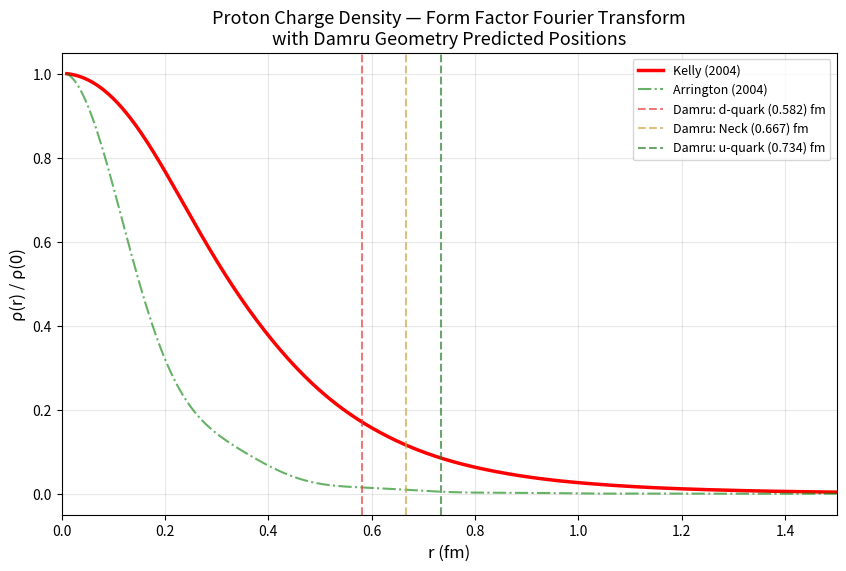

This figure's Python source:
"""
Proton Charge Density Check — Singh 2026d Verification
======================================================
Fourier-transforms proton electromagnetic form factor G_E(Q²)
to obtain charge density ρ(r) in position space.

Checks whether Damru Geometry predicted positions (0.582, 0.667, 0.734 fm)
show any structure in the charge density.

Result: Charge density is smooth and featureless at predicted positions.
This is a scope boundary — geometry describes forces (pressure), not
the quantum charge cloud.

Author: Mandeep Singh (singhmandy25@gmail.com)
Paper:  Singh 2026d — Damru Geometry
"""

import numpy as np
from scipy.integrate import quad
import matplotlib
matplotlib.use('Agg')
import matplotlib.pyplot as plt

# Physical constants
HBARC = 0.197327   # GeV·fm
M_PROTON = 0.938272 # GeV
R_PROTON = 0.84     # fm (PDG charge radius)

# Damru predictions
R_DOWN  = 0.582  # fm (f = 1/3)
R_NECK  = 0.667  # fm (f = 1/2)
R_UP    = 0.734  # fm (f = 2/3)


def GE_kelly(Q2):
    """Kelly (2004) proton electric form factor parametrization.
    Ref: J.J. Kelly, Phys. Rev. C 70, 068202 (2004)
    """
    tau = Q2 / (4 * M_PROTON**2)
    return (1 - 0.24 * tau) / (1 + 10.98*tau + 12.82*tau**2 + 21.97*tau**3)


def GE_arrington(Q2):
    """Arrington (2004) proton electric form factor.
    Ref: J. Arrington, Phys. Rev. C 69, 022201 (2004)
    """
    tau = Q2 / (4 * M_PROTON**2)
    a = [1.0, 3.226, 1.508, -0.3773, 0.611, -0.1853, 1.596e-2]
    poly = sum(a[i] * tau**i for i in range(len(a)))
    return 1.0 / poly


def charge_density(r_fm, GE_func, qmax=30.0):
    """Breit-frame charge density via Fourier transform.
    
    ρ(r) = 1/(2π²) ∫₀^∞ q² G_E(q²) sin(qr)/(qr) dq
    
    Note: Breit frame density differs from rest-frame density
    for relativistic systems (Miller 2007, PRL 99, 112001).
    """
    if r_fm < 1e-10:
        def integrand(q):
            return q**2 * GE_func((q * HBARC)**2)
        result, _ = quad(integrand, 0, qmax, limit=200)
    else:
        def integrand(q):
            return q**2 * GE_func((q * HBARC)**2) * np.sin(q * r_fm) / (q * r_fm)
        result, _ = quad(integrand, 0, qmax, limit=200)
    return result / (2 * np.pi**2)


def main():
    print("Computing charge densities...")
    r = np.linspace(0.01, 1.5, 500)
    
    rho_kelly = np.array([charge_density(ri, GE_kelly) for ri in r])
    rho_arrington = np.array([charge_density(ri, GE_arrington) for ri in r])
    
    # Normalize
    rho_kelly_n = rho_kelly / rho_kelly[0]
    rho_arrington_n = rho_arrington / rho_arrington[0]
    
    # Second derivative (inflection structure)
    dr = r[1] - r[0]
    d2rho = np.gradient(np.gradient(rho_kelly_n, dr), dr)
    inflections = np.where(np.diff(np.sign(d2rho)))[0]
    
    # Print results at predicted positions
    print("\nCharge density at Damru positions (Kelly):")
    for name, ri in [("d-quark (0.582)", R_DOWN), ("Neck (0.667)", R_NECK), ("u-quark (0.734)", R_UP)]:
        idx = np.argmin(np.abs(r - ri))
        print(f"  {name}: ρ/ρ₀ = {rho_kelly_n[idx]:.4f} — smooth, no structure")
    
    print(f"\nInflection points: {len(inflections)}")
    for i in inflections[:3]:
        print(f"  r = {r[i]:.3f} fm")
    
    # Plot
    fig, ax = plt.subplots(figsize=(10, 6))
    ax.plot(r, rho_kelly_n, 'r-', linewidth=2.5, label='Kelly (2004)')
    ax.plot(r, rho_arrington_n, 'g-.', linewidth=1.5, alpha=0.6, label='Arrington (2004)')
    
    for ri, label, color in [(R_DOWN, 'd-quark (0.582)', '#e84040'), 
                              (R_NECK, 'Neck (0.667)', '#c9a84c'),
                              (R_UP, 'u-quark (0.734)', '#2e7d32')]:
        ax.axvline(ri, color=color, linestyle='--', alpha=0.7, linewidth=1.5, label=f'Damru: {label} fm')
    
    ax.set_xlabel('r (fm)', fontsize=12)
    ax.set_ylabel('ρ(r) / ρ(0)', fontsize=12)
    ax.set_title('Proton Charge Density — Form Factor Fourier Transform\nwith Damru Geometry Predicted Positions', fontsize=13)
    ax.legend(fontsize=9)
    ax.set_xlim(0, 1.5)
    ax.grid(True, alpha=0.3)
    
    plt.savefig('charge_density.png', dpi=150, bbox_inches='tight')
    print("\nSaved: charge_density.png")
    print("Result: Smooth curve — no structure at predicted positions.")


if __name__ == '__main__':
    main()
